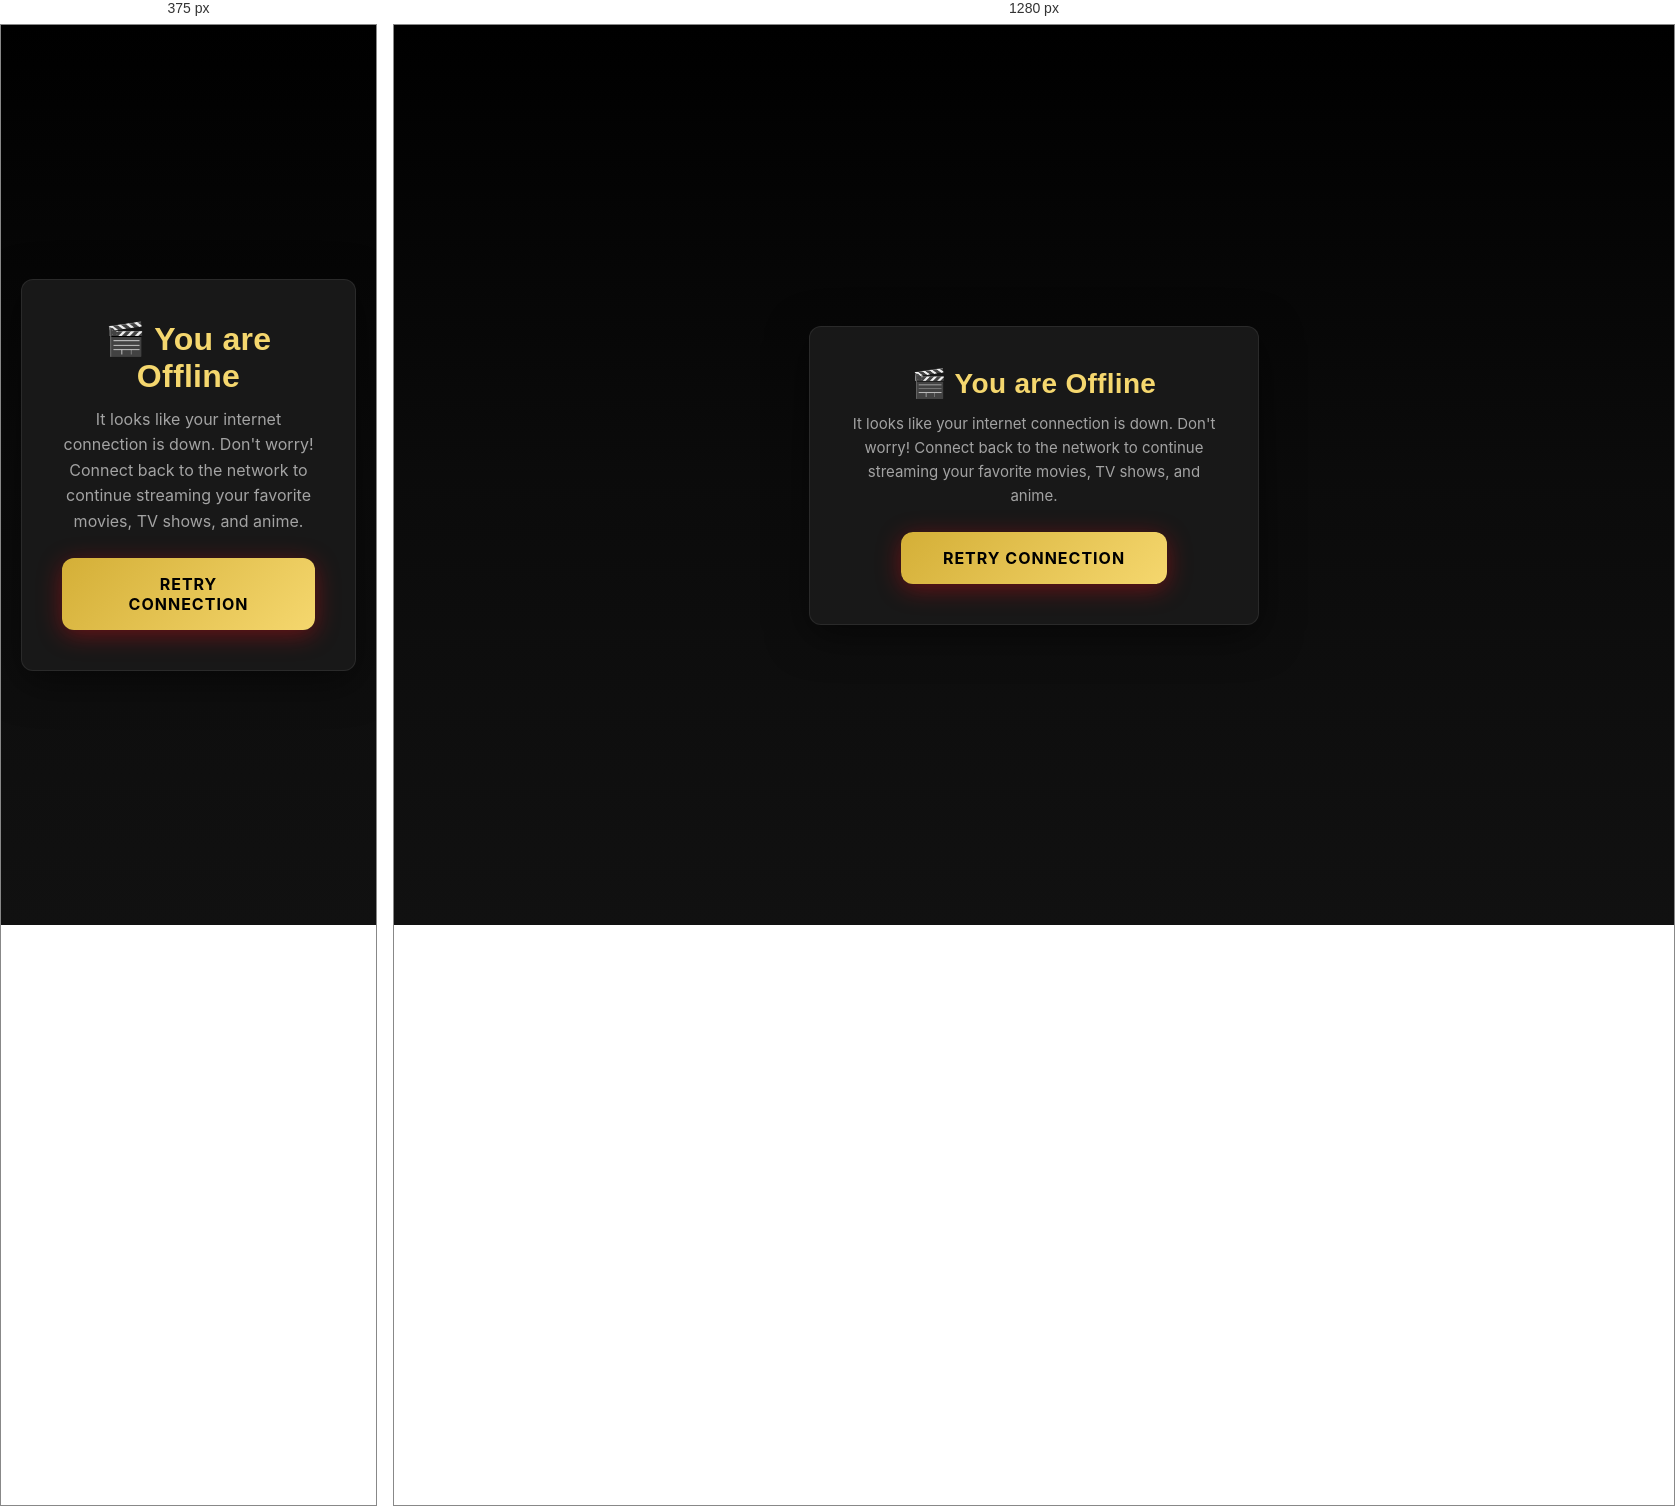
Rendered at 375 px and 1280 px, left to right.

<!-- file: offline.html -->
<!DOCTYPE html>
<html lang="en">
<head>
    <meta charset="UTF-8">
    <meta name="viewport" content="width=device-width, initial-scale=1.0">
    <title>Offline | OTT Explorer</title>
    <link rel="stylesheet" href="/static/css/base.css">
    <link rel="stylesheet" href="/static/css/pages.css">
    <style>
        body {
            display: flex;
            align-items: center;
            justify-content: center;
            min-height: 100vh;
            text-align: center;
            padding: 20px;
        }
        .offline-box {
            max-width: 450px;
            padding: 40px;
            border-radius: var(--radius-lg);
            background-color: var(--bg-card);
            border: 1px solid var(--border);
            box-shadow: 0 10px 40px rgba(0,0,0,0.5);
        }
        h1 {
            color: var(--primary);
            font-size: 28px;
            margin-bottom: 12px;
            font-family: var(--font-title);
        }
        p {
            color: var(--text-muted);
            margin-bottom: 24px;
            font-size: 15px;
            line-height: 1.6;
        }
    </style>
</head>
<body>
    <div class="offline-box">
        <h1>🎬 You are Offline</h1>
        <p>It looks like your internet connection is down. Don't worry! Connect back to the network to continue streaming your favorite movies, TV shows, and anime.</p>
        <button class="landing-btn" onclick="window.location.reload()">Retry Connection</button>
    </div>
</body>
</html>


/* @media block from css/base.css */
@media (max-width: 768px){
  .container, .content, .hero, .hero-content {width:100% !important; max-width:100% !important;}
  .movie-card, .card {min-width:160px !important;}
  h1 {font-size:2rem !important;}
  h2 {font-size:1.5rem !important;}
  h3, .title {font-size:1.2rem !important;}
  p, span, a, button, input {font-size:16px !important;}
}

/* @media block from css/pages.css */
@media (max-width: 768px) {
  .player-iframe { height: 260px; }
}

/* @media block from css/pages.css */
@media (max-width: 768px){
  .container, .content, .hero, .hero-content {width:100% !important; max-width:100% !important;}
  .movie-card, .card {min-width:160px !important;}
  h1 {font-size:2rem !important;}
  h2 {font-size:1.5rem !important;}
  h3, .title {font-size:1.2rem !important;}
  p, span, a, button, input {font-size:16px !important;}
}